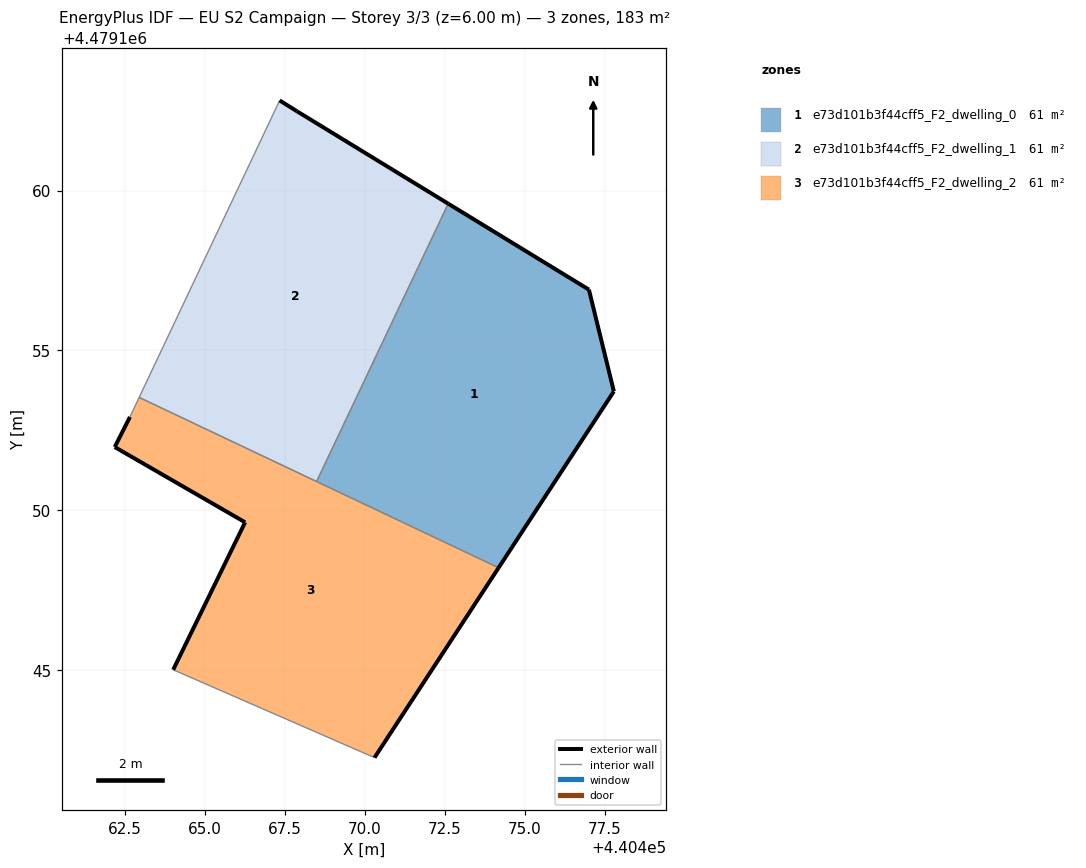
=== STOREY PLAN SPEC (per zone: floor XY polygon, exterior-wall plan segments, windows/doors) ===
zone 1: e73d101b3f44cff5_F2_dwelling_0  (61.1 m²)
  floor: (440474.18, 4479148.21) (440477.78, 4479153.72) (440477.01, 4479156.90) (440472.61, 4479159.59) (440468.49, 4479150.90)
  exterior wall: (440477.78, 4479153.72) – (440474.18, 4479148.21)  [6.6 m]
  exterior wall: (440472.61, 4479159.59) – (440477.01, 4479156.90)  [5.2 m]
  exterior wall: (440477.01, 4479156.90) – (440477.78, 4479153.72)  [3.3 m]
  interior walls: 2
zone 2: e73d101b3f44cff5_F2_dwelling_1  (61.1 m²)
  floor: (440468.49, 4479150.90) (440472.61, 4479159.59) (440467.88, 4479162.48) (440467.34, 4479162.82) (440462.94, 4479153.53)
  exterior wall: (440467.34, 4479162.82) – (440467.88, 4479162.48)  [0.6 m]
  exterior wall: (440467.88, 4479162.48) – (440472.61, 4479159.59)  [5.5 m]
  interior walls: 3
zone 3: e73d101b3f44cff5_F2_dwelling_2  (61.1 m²)
  floor: (440470.30, 4479142.27) (440474.18, 4479148.21) (440462.94, 4479153.53) (440462.65, 4479152.92) (440462.18, 4479151.98) (440466.26, 4479149.63) (440464.01, 4479145.02)
  exterior wall: (440466.26, 4479149.63) – (440462.18, 4479151.98)  [4.7 m]
  exterior wall: (440462.18, 4479151.98) – (440462.65, 4479152.92)  [1.1 m]
  exterior wall: (440474.18, 4479148.21) – (440470.30, 4479142.27)  [7.1 m]
  exterior wall: (440464.01, 4479145.02) – (440466.26, 4479149.63)  [5.1 m]
  interior walls: 4

=== DERIVED (storey summary) ===
Building: EU S2 Campaign
Storey: 3 of 3  (floor level z = 6.00 m)
Storey gross floor area: 183.2 m²
Zones on this storey: 3
  - e73d101b3f44cff5_F2_dwelling_0: floor 61.1 m²; exterior wall 15.0 m (45.1 m²); WWR 0.0%
  - e73d101b3f44cff5_F2_dwelling_1: floor 61.1 m²; exterior wall 6.2 m (18.5 m²); WWR 0.0%
  - e73d101b3f44cff5_F2_dwelling_2: floor 61.1 m²; exterior wall 18.0 m (53.9 m²); WWR 0.0%
Zone adjacency (shared interzone walls):
  - e73d101b3f44cff5_F2_dwelling_0 ↔ e73d101b3f44cff5_F2_dwelling_1
  - e73d101b3f44cff5_F2_dwelling_0 ↔ e73d101b3f44cff5_F2_dwelling_2
  - e73d101b3f44cff5_F2_dwelling_1 ↔ e73d101b3f44cff5_F2_dwelling_2